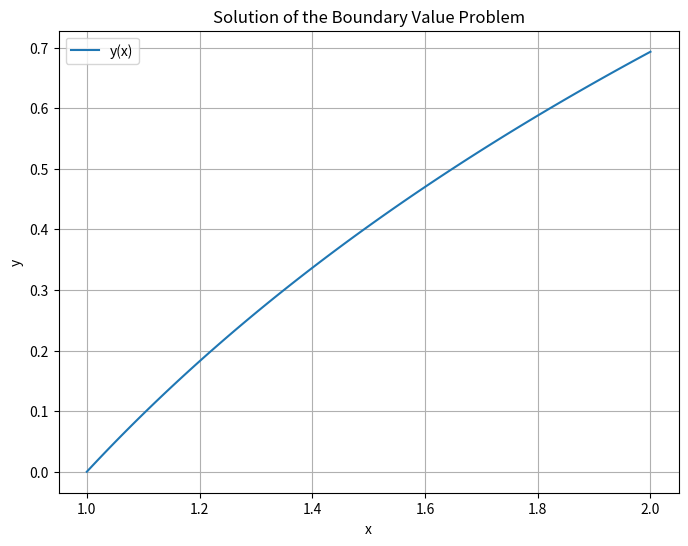

This chart was generated by the following Python code:
import numpy as np
from scipy.integrate import solve_bvp
import matplotlib.pyplot as plt

def fun(x, y):
    y1, y2 = y
    dy1_dx = y2
    dy2_dx = -np.exp(-2*y1)
    return [dy1_dx, dy2_dx]

def bc(ya, yb):
    return [ya[0] - 0, yb[0] - np.log(2)]

# Initial guess for the solution
x = np.linspace(1, 2, 100)
y_guess = np.zeros((2, x.size))

# Solve the boundary value problem
sol = solve_bvp(fun, bc, x, y_guess)

# Plot the solution
x_plot = np.linspace(1, 2, 100)
y_plot = sol.sol(x_plot)

plt.figure(figsize=(8, 6))
plt.plot(x_plot, y_plot[0], label='y(x)')
plt.xlabel('x')
plt.ylabel('y')
plt.title('Solution of the Boundary Value Problem')
plt.legend()
plt.grid(True)
plt.show()
